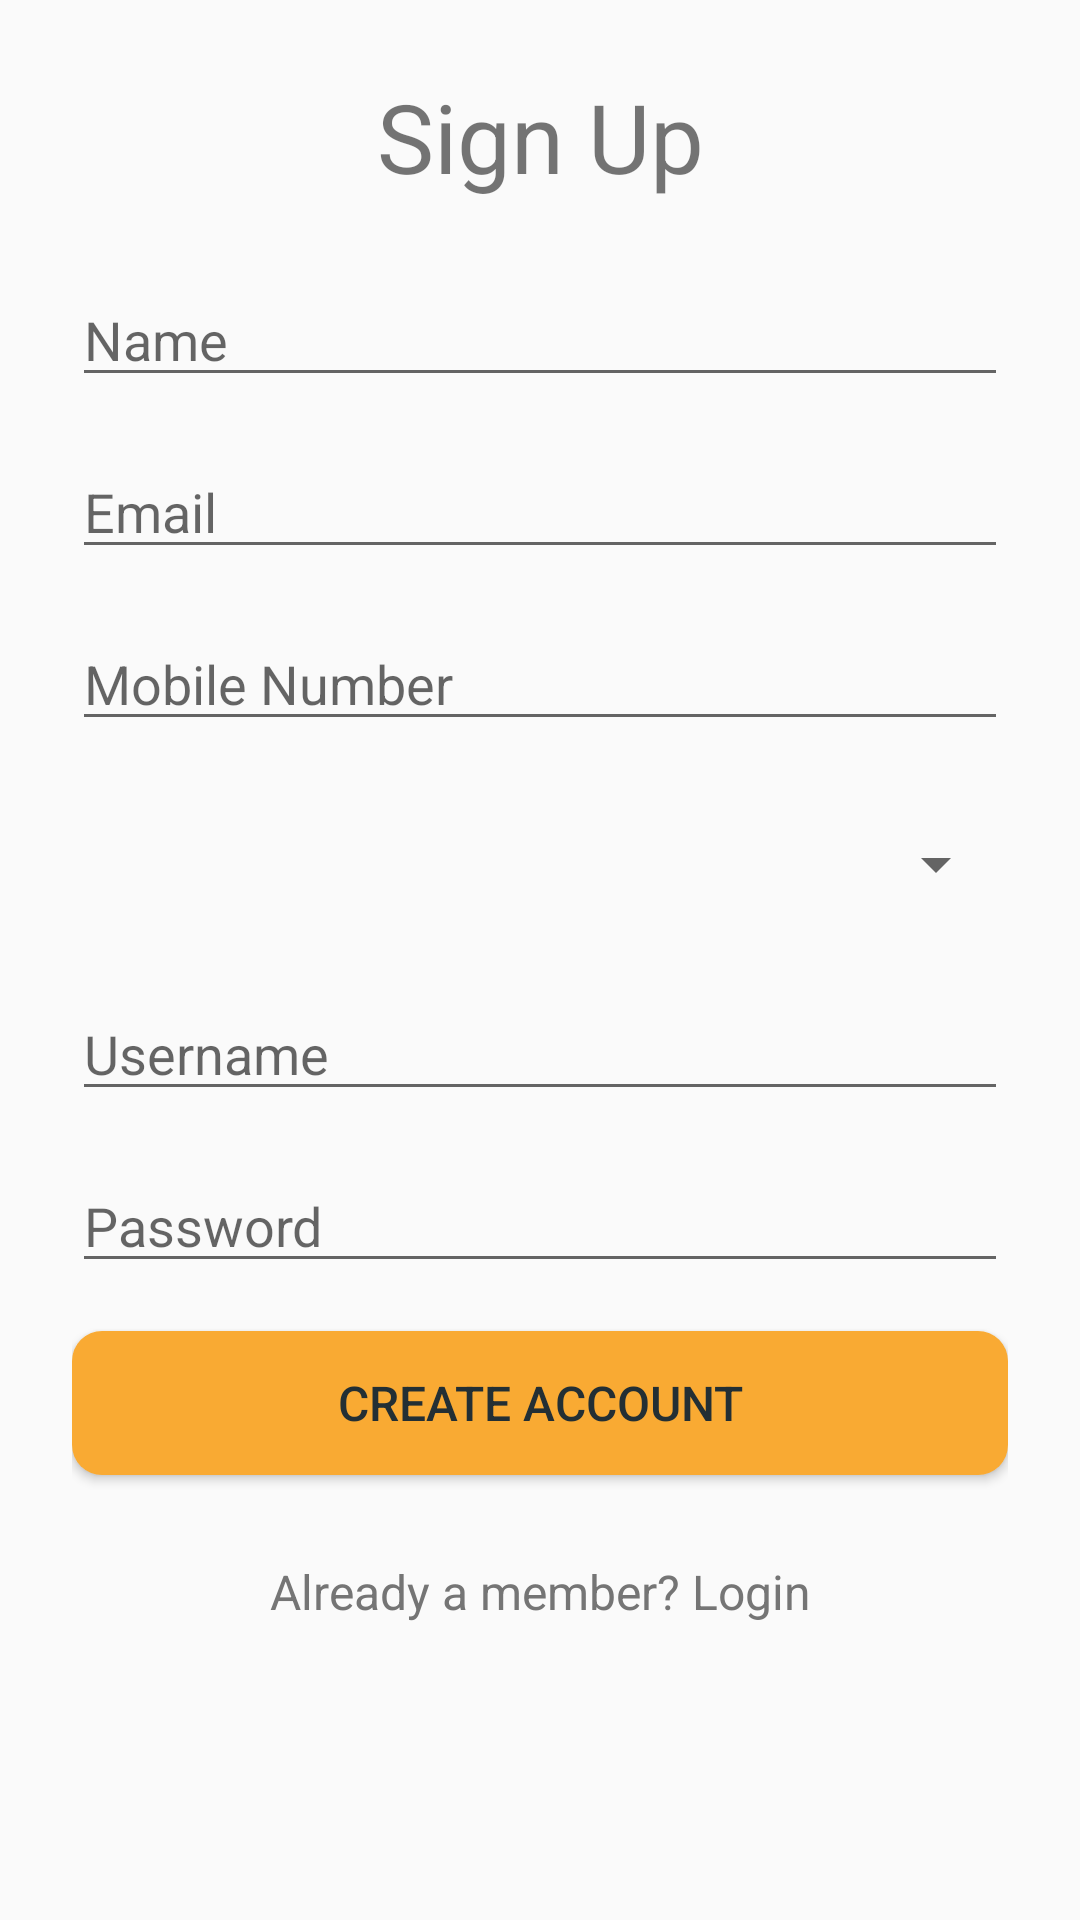

Reconstruct the res/layout file that produces this screen, plus the resources it refers to.
<!-- AndroidManifest.xml: application theme AppTheme -->
<!-- res/layout/activity_student_signup.xml -->
<?xml version="1.0" encoding="utf-8"?>
<ScrollView xmlns:android="http://schemas.android.com/apk/res/android"
    xmlns:tools="http://schemas.android.com/tools"
    android:layout_width="match_parent"
    android:layout_height="match_parent"
    android:padding="24dp"
    tools:context=".activity.student.StudentSignUpActivity">

    <LinearLayout
        android:layout_width="match_parent"
        android:layout_height="wrap_content"
        android:orientation="vertical">

        <TextView
            style="@style/textViewHeadingStyle"
            android:text="@string/textView_heading_sign_up" />

        <EditText
            android:id="@+id/input_signUp_name"
            style="@style/editTextStyle"
            android:hint="@string/editText_hint_name"
            android:inputType="textPersonName"
            android:textColor="@color/primary_text" />

        <EditText
            android:id="@+id/input_signUp_email"
            style="@style/editTextStyle"
            android:hint="@string/editText_hint_email"
            android:inputType="textEmailAddress" />

        <EditText
            android:id="@+id/input_signUp_mobile"
            style="@style/editTextStyle"
            android:hint="@string/editText_hint_mobile_number"
            android:inputType="phone" />

        <Spinner
            android:id="@+id/spinner_user_type"
            android:layout_width="match_parent"
            android:layout_height="50dp"
            android:layout_marginBottom="8dp"
            android:layout_marginTop="8dp"
            android:spinnerMode="dropdown" />

        <EditText
            android:id="@+id/input_signUp_username"
            style="@style/editTextStyle"
            android:hint="@string/editText_hint_username"
            android:inputType="text" />

        <EditText
            android:id="@+id/input_signUp_password"
            style="@style/editTextStyle"
            android:hint="@string/editText_hint_password"
            android:inputType="textPassword" />


        <Button
            android:id="@+id/button_signup"
            style="@style/button_style"
            android:onClick="signUp"
            android:text="@string/button_create_account" />

        <TextView
            android:id="@+id/link_login"
            style="@style/textView_hint_bottom"
            android:onClick="goToLoginActivity"
            android:text="@string/textView_member_login" />

    </LinearLayout>


</ScrollView>
<!-- resources referenced by this layout -->
<resources>
  <color name="primary_text">#212121</color>
  <string name="button_create_account">Create Account</string>
  <string name="editText_hint_email">Email</string>
  <string name="editText_hint_mobile_number">Mobile Number</string>
  <string name="editText_hint_name">Name</string>
  <string name="editText_hint_password">Password</string>
  <string name="editText_hint_username">Username</string>
  <string name="textView_heading_sign_up">Sign Up</string>
  <string name="textView_member_login">Already a member? Login</string>
  <style name="button_style">
          <item name="android:layout_width">match_parent</item>
          <item name="android:layout_height">wrap_content</item>
          <item name="android:layout_marginBottom">8dp</item>
          <item name="android:layout_marginTop">8dp</item>
          <item name="android:background">@drawable/button_background</item>
          <item name="android:padding">12dp</item>
          <item name="android:textColor">@color/colorPrimaryDark</item>
          <item name="android:textSize">16sp</item>
      </style>
  <style name="editTextStyle">
          <item name="android:layout_width">match_parent</item>
          <item name="android:layout_height">wrap_content</item>
          <item name="android:layout_marginBottom">8dp</item>
          <item name="android:layout_marginTop">8dp</item>
          <item name="android:textColor">@color/primary_text</item>
      </style>
  <style name="textViewHeadingStyle">
          <item name="android:layout_width">match_parent</item>
          <item name="android:layout_height">wrap_content</item>
          <item name="android:layout_marginBottom">16dp</item>
          <item name="android:textAlignment">center</item>
          <item name="android:textSize">32sp</item>
      </style>
  <style name="textView_hint_bottom">
          <item name="android:layout_width">match_parent</item>
          <item name="android:layout_height">wrap_content</item>
          <item name="android:layout_marginTop">20dp</item>
          <item name="android:textAlignment">center</item>
          <item name="android:textColor">@color/secondary_text</item>
          <item name="android:textSize">16sp</item>
      </style>
  <style name="AppTheme" parent="Theme.AppCompat.Light.DarkActionBar">
          
          <item name="colorPrimary">@color/colorPrimary</item>
          <item name="colorPrimaryDark">@color/colorPrimaryDark</item>
          <item name="colorAccent">@color/colorAccent</item>
      </style>
  <!-- drawable button_background (drawable) -->
  <?xml version="1.0" encoding="utf-8"?>
  <shape
      android:shape="rectangle"
      xmlns:android="http://schemas.android.com/apk/res/android">
      <corners android:radius="10dp"/>
      <solid android:color="@color/colorSecondary" />
  
  </shape>
  <color name="colorPrimaryDark">#232F34</color>
  <color name="secondary_text">#757575</color>
  <color name="colorPrimary">#344955</color>
  <color name="colorAccent">#4A6572</color>
  <color name="colorSecondary">#F9AA33</color>
</resources>
